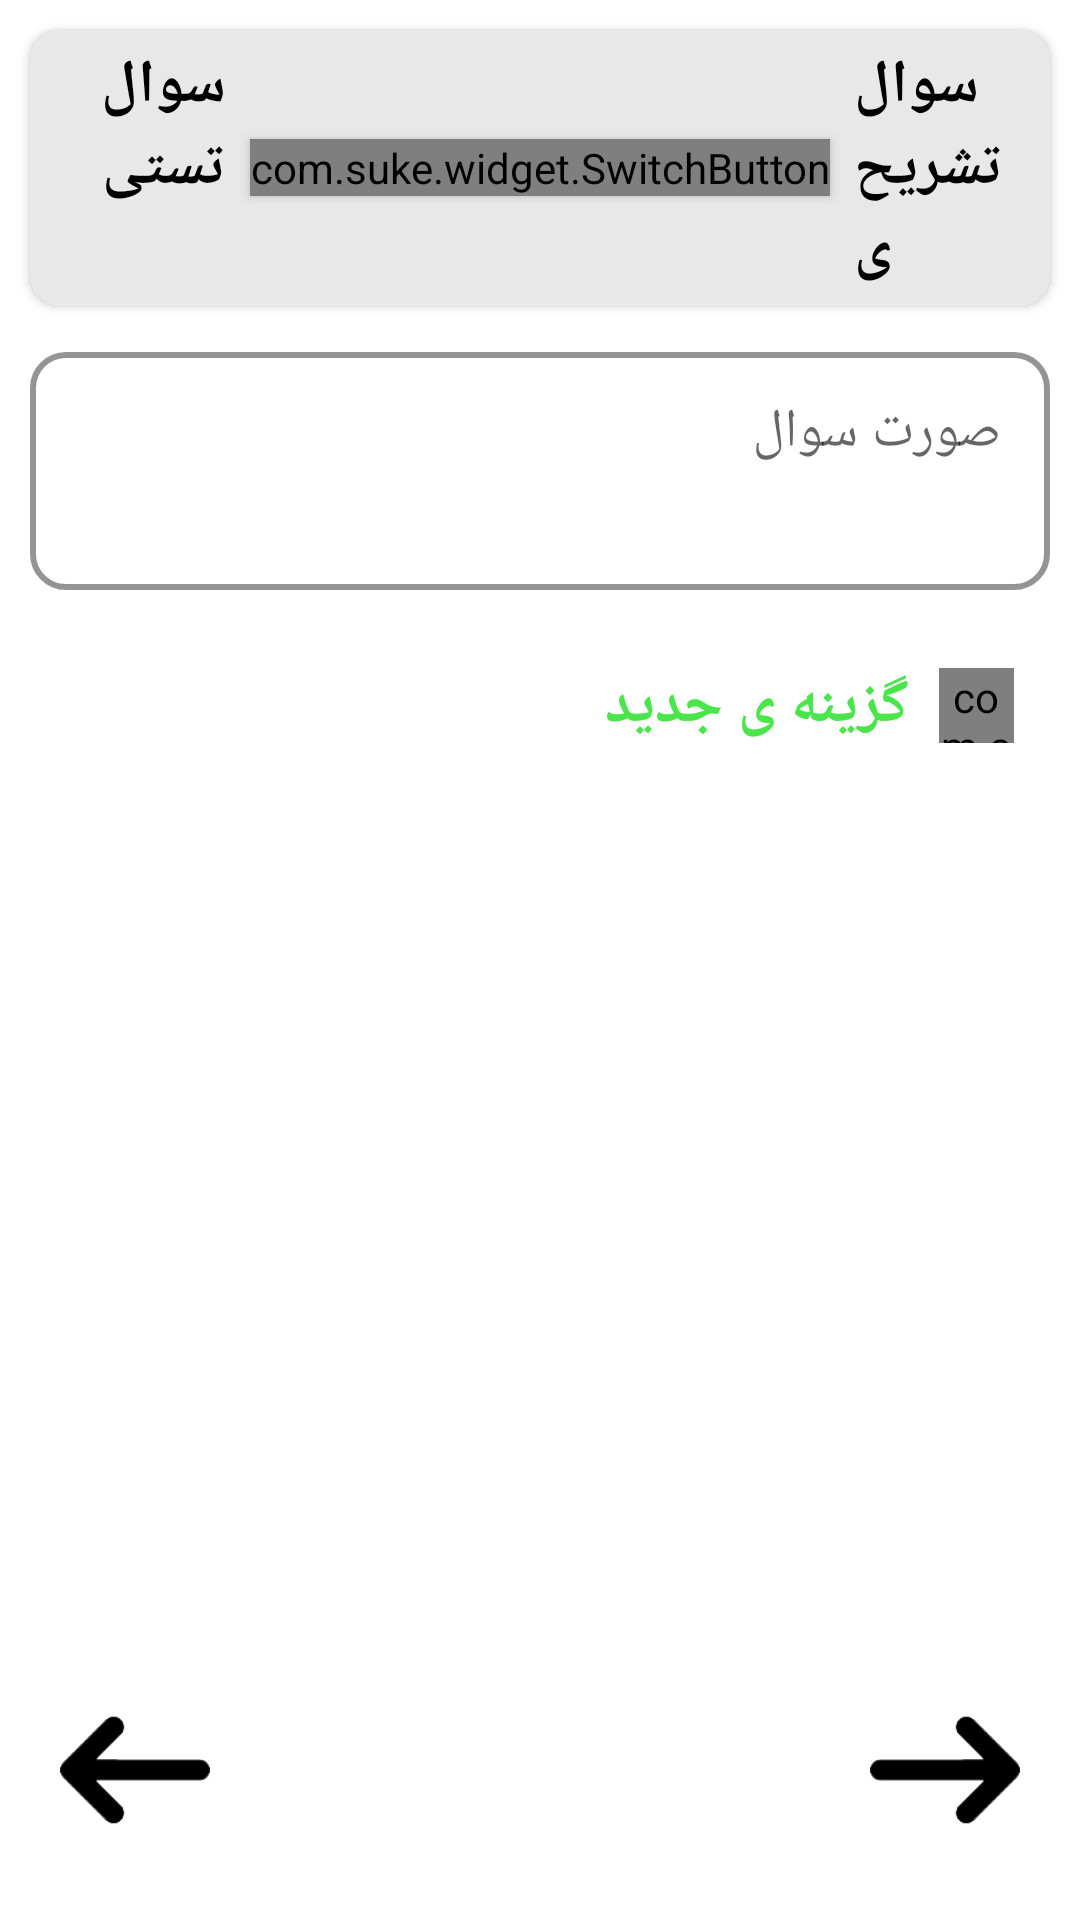

Write the Android layout XML for this screen, with the resource values it uses.
<!-- AndroidManifest.xml: application theme Theme.PorsNo_Android -->
<!-- res/layout/fragment_new_question_new.xml -->
<?xml version="1.0" encoding="utf-8"?>
<androidx.constraintlayout.widget.ConstraintLayout xmlns:android="http://schemas.android.com/apk/res/android"
    xmlns:app="http://schemas.android.com/apk/res-auto"
    xmlns:tools="http://schemas.android.com/tools"
    android:layout_width="match_parent"
    android:layout_height="match_parent"
    android:orientation="vertical"
    tools:context=".Fragment.NewQuestion.NewQuestion_NewFragment">

    <androidx.cardview.widget.CardView
        android:id="@+id/relativeLayout2"
        android:layout_width="match_parent"
        android:layout_height="wrap_content"
        android:layout_margin="10dp"
        app:cardBackgroundColor="#E8E8E8"
        app:cardCornerRadius="10dp"
        app:cardElevation="2dp"
        app:layout_constraintEnd_toEndOf="parent"
        app:layout_constraintStart_toStartOf="parent"
        app:layout_constraintTop_toTopOf="parent">

        <RelativeLayout
            android:layout_width="match_parent"
            android:layout_height="wrap_content"
            android:gravity="center_vertical"
            android:padding="5dp">

            <TextView
                android:id="@+id/questionCounter"
                android:layout_width="wrap_content"
                android:layout_height="wrap_content"
                android:layout_alignParentLeft="true"
                android:layout_alignParentTop="true"
                android:text="1"
                android:textColor="#F44336"
                android:textSize="25dp"
                android:textStyle="italic"
                android:visibility="gone" />

            <com.suke.widget.SwitchButton
                android:id="@+id/testQuestion"
                android:layout_width="wrap_content"
                android:layout_height="wrap_content"
                android:layout_centerInParent="true"
                android:layout_marginRight="8dp"
                android:elevation="2dp"
                app:sb_enable_effect="true"
                app:sb_shadow_effect="true"
                app:sb_uncheckcircle_color="#0000FF"
                app:sb_uncheckcircle_radius="0dp"
                app:sb_uncheckcircle_width="0dp" />

            <TextView
                android:layout_width="wrap_content"
                android:layout_height="wrap_content"
                android:layout_alignParentRight="true"
                android:layout_marginRight="8dp"
                android:layout_toRightOf="@id/testQuestion"
                android:fontFamily="@font/vazir"
                android:gravity="left"
                android:text="سوال تشریحی"
                android:textColor="#000"
                android:textSize="20dp"
                android:textStyle="bold" />

            <TextView
                android:layout_width="wrap_content"
                android:layout_height="wrap_content"
                android:layout_alignParentLeft="true"
                android:layout_marginRight="8dp"
                android:layout_toLeftOf="@id/testQuestion"
                android:fontFamily="@font/vazir"
                android:gravity="right"
                android:text="سوال تستی"
                android:textColor="#000"
                android:textSize="20dp"
                android:textStyle="bold" />
        </RelativeLayout>
    </androidx.cardview.widget.CardView>


    <LinearLayout
        android:id="@+id/linearLayout2"
        android:layout_width="match_parent"
        android:layout_height="0dp"
        android:layout_marginLeft="10dp"
        android:layout_marginTop="10dp"
        android:layout_marginRight="10dp"
        android:layout_marginBottom="10dp"
        android:orientation="vertical"
        app:layout_constraintBottom_toTopOf="@+id/imgs"
        app:layout_constraintEnd_toEndOf="parent"
        app:layout_constraintStart_toStartOf="parent"
        app:layout_constraintTop_toBottomOf="@+id/relativeLayout2">

        <com.google.android.material.textfield.TextInputLayout
            android:id="@+id/question_layout"
            style="@style/Widget.MaterialComponents.TextInputLayout.OutlinedBox"
            android:layout_width="match_parent"
            android:layout_height="wrap_content"
            android:focusedByDefault="false"
            android:hint="صورت سوال"
            app:boxCornerRadiusBottomEnd="12dp"
            app:boxCornerRadiusBottomStart="12dp"
            app:boxCornerRadiusTopEnd="12dp"
            app:boxCornerRadiusTopStart="12dp"
            app:boxStrokeColor="#FF9800"
            app:boxStrokeWidth="2dp"
            app:endIconMode="clear_text"
            app:endIconTint="#FF9800"
            app:hintEnabled="true"
            app:hintTextColor="#000"
            app:layout_constraintEnd_toEndOf="parent"
            app:layout_constraintStart_toStartOf="parent"
            app:layout_constraintTop_toBottomOf="@+id/relativeLayout2">

            <com.google.android.material.textfield.TextInputEditText
                android:id="@+id/question"
                android:layout_width="match_parent"
                android:layout_height="wrap_content"
                android:focusedByDefault="false"
                android:gravity="top"
                android:inputType="textMultiLine"
                android:maxLines="6"
                android:minLines="2"
                android:singleLine="false"
                android:textSize="18dp" />

        </com.google.android.material.textfield.TextInputLayout>

        <com.google.android.material.textfield.TextInputLayout
            android:id="@+id/answer_layout"
            style="@style/Widget.MaterialComponents.TextInputLayout.OutlinedBox"
            android:layout_width="match_parent"
            android:layout_height="wrap_content"
            android:layout_marginTop="15dp"
            android:enabled="true"
            android:hint="جواب"
            android:visibility="gone"
            app:boxCornerRadiusBottomEnd="12dp"
            app:boxCornerRadiusBottomStart="12dp"
            app:boxCornerRadiusTopEnd="12dp"
            app:boxCornerRadiusTopStart="12dp"
            app:boxStrokeColor="#FF9800"
            app:boxStrokeWidth="2dp"
            app:endIconMode="clear_text"
            app:endIconTint="#FF9800"
            app:hintEnabled="true"
            app:hintTextColor="#000"
            tools:visibility="visible">

            <com.google.android.material.textfield.TextInputEditText
                android:id="@+id/answer"
                android:layout_width="match_parent"
                android:layout_height="wrap_content"
                android:enabled="false"
                android:focusedByDefault="false"
                android:gravity="top"
                android:inputType="textMultiLine"
                android:maxLines="6"
                android:minLines="1"
                android:singleLine="false"
                android:textSize="18dp" />

        </com.google.android.material.textfield.TextInputLayout>

        <androidx.recyclerview.widget.RecyclerView
            android:id="@+id/list"
            android:layout_width="match_parent"
            android:layout_height="wrap_content"
            android:layout_above="@id/new_root"
            android:layout_below="@id/answer_layout"
            android:layout_marginTop="10dp"
            android:clickable="true"
            android:overScrollMode="never"
            android:paddingBottom="15dp"
            android:scrollbars="vertical" />

        <RelativeLayout
            android:id="@+id/new_root"
            android:layout_width="wrap_content"
            android:layout_height="wrap_content"
            android:layout_above="@+id/imgs"
            android:layout_gravity="right">

            <com.animsh.animatedcheckbox.AnimatedCheckBox
                android:id="@+id/new_question"
                android:layout_width="25dp"
                android:layout_height="25dp"
                android:layout_alignParentRight="true"
                android:layout_centerVertical="true"
                android:layout_marginLeft="5dp"
                android:layout_marginRight="12dp"
                android:checked="true"
                android:clickable="false"
                app:border_stroke_width="2dp"
                app:color_checked="#0CD404"
                app:color_tick="@color/white"
                app:color_unchecked="@color/white"
                app:color_unchecked_stroke="#2ABD24"
                app:small_tick="true"
                app:tick_stroke_width="1dp" />

            <TextView
                android:id="@+id/new_question_txt"
                android:layout_width="wrap_content"
                android:layout_height="wrap_content"
                android:layout_marginRight="5dp"
                android:layout_toLeftOf="@id/new_question"
                android:fontFamily="@font/vazir"
                android:text="گزینه ی جدید"
                android:textColor="@color/main_green"
                android:textSize="20dp"
                android:textStyle="bold" />

        </RelativeLayout>

    </LinearLayout>

    <RelativeLayout
        android:id="@+id/imgs"
        android:layout_width="match_parent"
        android:layout_height="wrap_content"
        android:layout_alignParentLeft="true"
        android:layout_alignParentRight="true"
        android:layout_alignParentBottom="true"
        android:layout_gravity="center"
        android:layout_marginBottom="20dp"
        app:layout_constraintBottom_toBottomOf="parent"
        app:layout_constraintEnd_toEndOf="parent"
        app:layout_constraintStart_toStartOf="parent">

        <ImageView
            android:id="@+id/prev"
            android:layout_width="50dp"
            android:layout_height="60dp"
            android:layout_alignParentLeft="true"
            android:layout_marginLeft="20dp"
            android:src="@drawable/last_question" />

        <ImageView
            android:id="@+id/next"
            android:layout_width="50dp"
            android:layout_height="60dp"
            android:layout_alignParentRight="true"
            android:layout_marginRight="20dp"
            android:src="@drawable/next_question" />

        <ImageView
            android:id="@+id/confirm"
            android:layout_width="60dp"
            android:layout_height="60dp"
            android:layout_centerInParent="true"
            android:layout_centerHorizontal="true"
            android:src="@drawable/confirm_question" />

    </RelativeLayout>


</androidx.constraintlayout.widget.ConstraintLayout>
<!-- resources referenced by this layout -->
<resources>
  <color name="main_green">#4AE54A</color>
  <color name="white">#FFFFFFFF</color>
  <!-- drawable last_question: png bitmap (drawable, 2309 bytes) -->
  <!-- drawable next_question: png bitmap (drawable, 2302 bytes) -->
  <style name="Theme.PorsNo_Android" parent="Theme.MaterialComponents.Light.NoActionBar">
          
          <item name="colorPrimary">@color/mainGreen</item>
          <item name="colorPrimaryVariant">@color/purple_700</item>
          <item name="colorOnPrimary">@color/white</item>
          
          <item name="colorSecondary">@color/teal_200</item>
          <item name="colorSecondaryVariant">@color/teal_700</item>
          <item name="colorOnSecondary">@color/black</item>
          
          <item name="android:statusBarColor" tools:targetApi="l">?attr/colorPrimaryVariant</item>
          
          <item name="android:layoutDirection">ltr</item>
      </style>
  <color name="mainGreen">#5aff15</color>
  <color name="purple_700">#19CD12</color>
  <color name="teal_200">#FF03DAC5</color>
  <color name="teal_700">#FF018786</color>
  <color name="black">#FF000000</color>
</resources>
